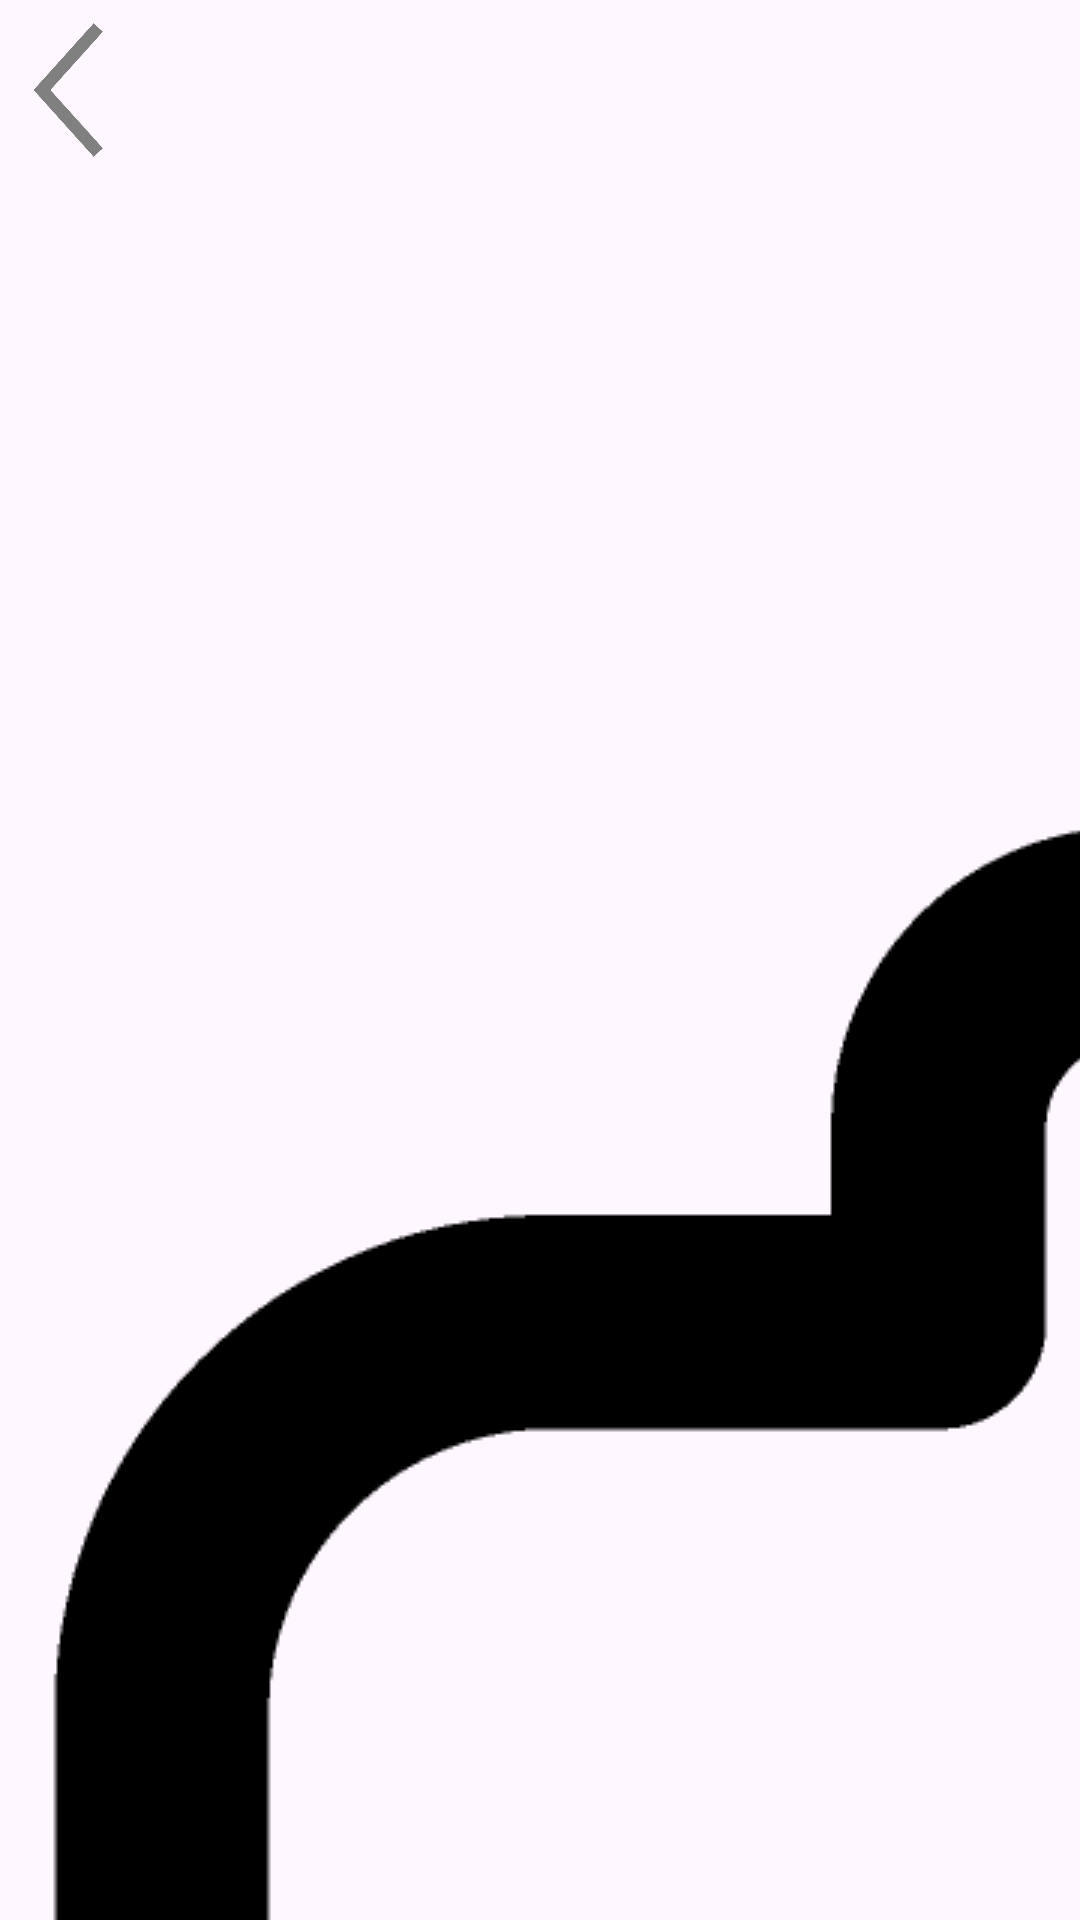

Android layout source for this screen:
<!-- AndroidManifest.xml: application theme Theme.TUBES -->
<!-- res/layout/zoom.xml -->
<?xml version="1.0" encoding="utf-8"?>
<RelativeLayout xmlns:android="http://schemas.android.com/apk/res/android"
    android:layout_width="match_parent"
    android:layout_height="match_parent">

    <ImageButton
        android:layout_width="50dp"
        android:layout_height="50dp"
        android:src="@drawable/arrow_left_grey_icon"
        android:scaleType="fitCenter"
        android:background="#00000000"
        android:layout_marginTop="5dp"
        android:layout_marginLeft="-3dp"
        />

    <ImageView
        android:id="@+id/cameraImage"
        android:layout_width="match_parent"
        android:layout_height="wrap_content"
        android:src="@drawable/ic_camera"
        android:layout_marginTop="125dp"
        android:scaleType="matrix"
        />



</RelativeLayout>
<!-- resources referenced by this layout -->
<resources>
  <!-- drawable arrow_left_grey_icon: png bitmap (drawable, 20473 bytes) -->
  <!-- drawable ic_camera: png bitmap (drawable, 41633 bytes) -->
  <style name="Theme.TUBES" parent="Base.Theme.TUBES" />
  <style name="Base.Theme.TUBES" parent="Theme.Material3.DayNight.NoActionBar">
          
          
      </style>
</resources>
